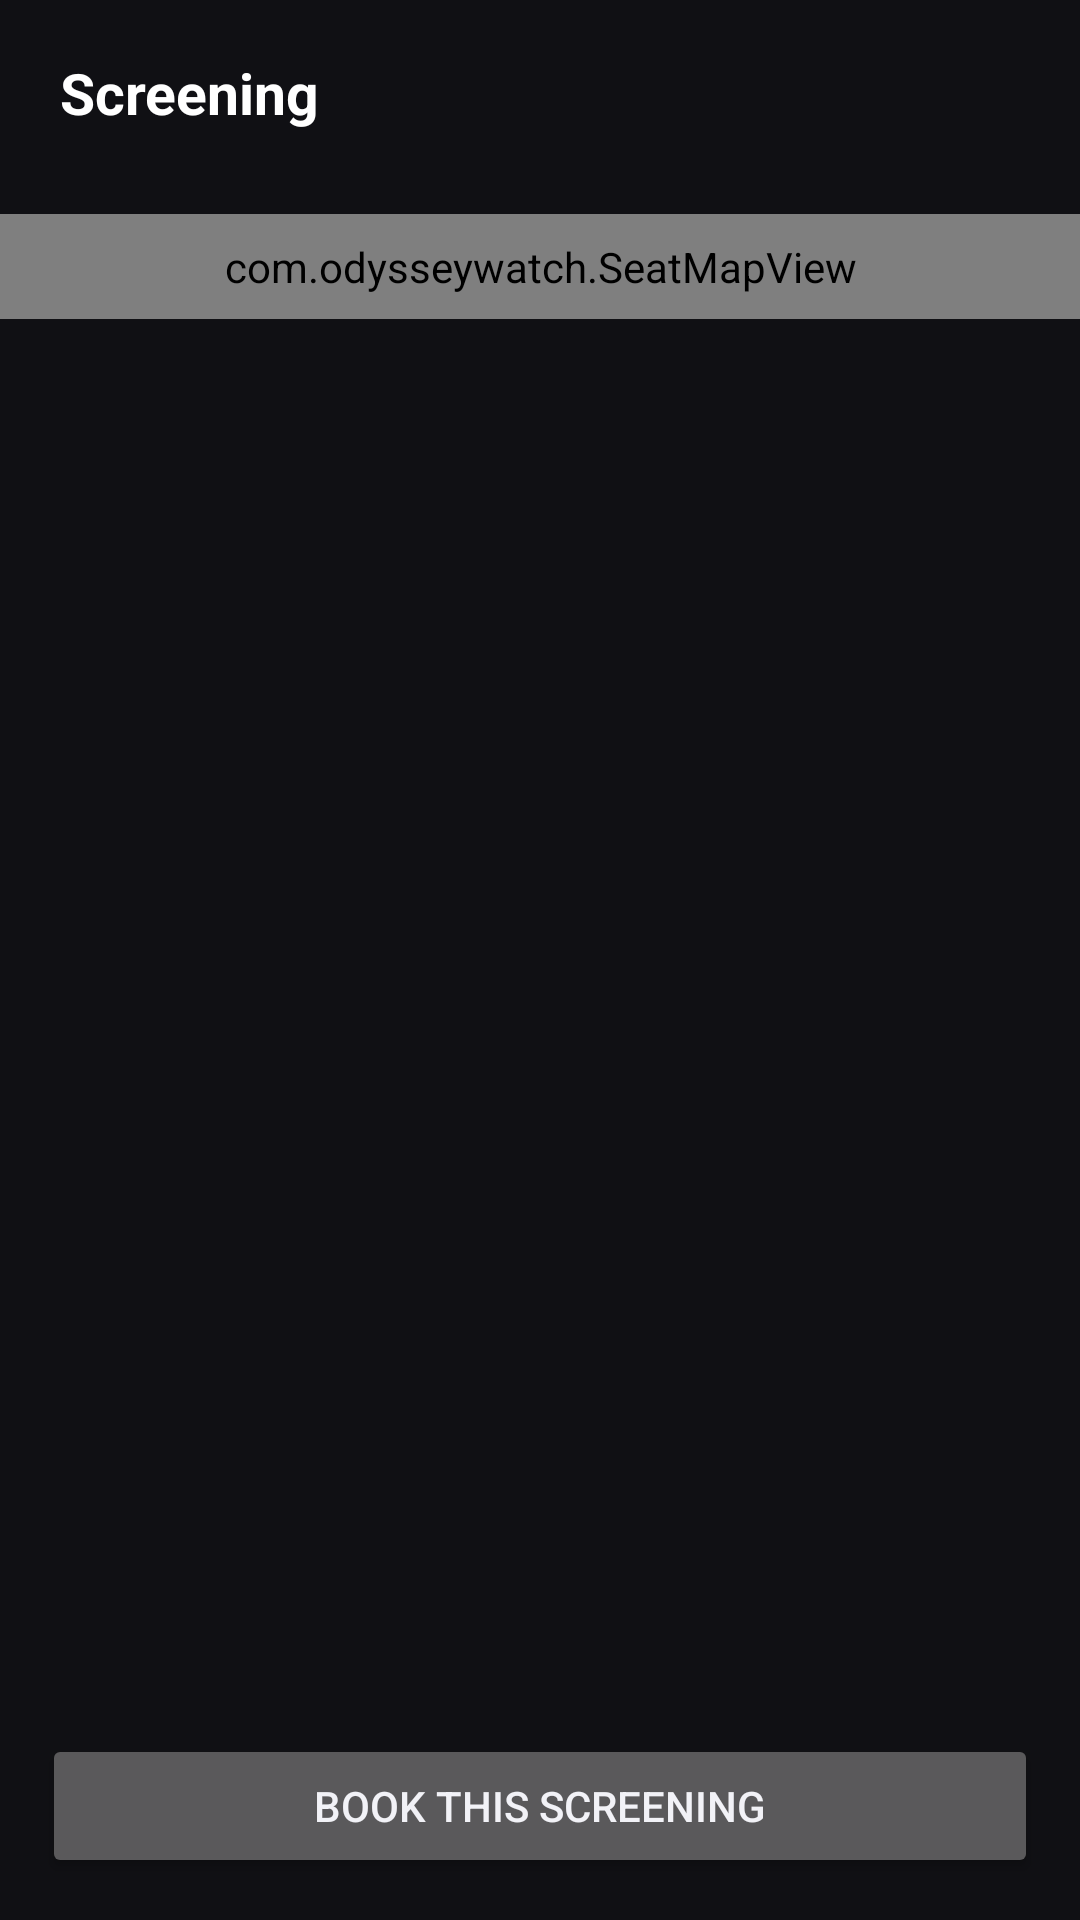

This screen was rendered from an Android layout file. Write that file and the resources it references.
<!-- AndroidManifest.xml: application theme Theme.ImaxWatcher -->
<!-- res/layout/activity_seatmap.xml -->
<?xml version="1.0" encoding="utf-8"?>
<LinearLayout xmlns:android="http://schemas.android.com/apk/res/android"
    android:layout_width="match_parent"
    android:layout_height="match_parent"
    android:background="#101014"
    android:orientation="vertical">

    <TextView
        android:id="@+id/title"
        android:layout_width="match_parent"
        android:layout_height="wrap_content"
        android:paddingStart="20dp"
        android:paddingEnd="20dp"
        android:paddingTop="18dp"
        android:text="Screening"
        android:textColor="#FFFFFF"
        android:textSize="19sp"
        android:textStyle="bold" />

    <TextView
        android:id="@+id/subtitle"
        android:layout_width="match_parent"
        android:layout_height="wrap_content"
        android:paddingStart="20dp"
        android:paddingEnd="20dp"
        android:paddingBottom="10dp"
        android:text=""
        android:textColor="#8A8A99"
        android:textSize="13sp" />

    <ScrollView
        android:layout_width="match_parent"
        android:layout_height="0dp"
        android:layout_weight="1"
        android:fillViewport="true">

        <LinearLayout
            android:layout_width="match_parent"
            android:layout_height="wrap_content"
            android:orientation="vertical">

            <com.odysseywatch.SeatMapView
                android:id="@+id/seatMap"
                android:layout_width="match_parent"
                android:layout_height="wrap_content"
                android:paddingStart="12dp"
                android:paddingEnd="12dp"
                android:paddingTop="8dp"
                android:paddingBottom="8dp" />

            <TextView
                android:id="@+id/legend"
                android:layout_width="match_parent"
                android:layout_height="wrap_content"
                android:layout_marginStart="20dp"
                android:layout_marginEnd="20dp"
                android:layout_marginTop="4dp"
                android:lineSpacingExtra="4dp"
                android:textColor="#B9B9C6"
                android:textSize="13sp" />

            <TextView
                android:id="@+id/seatList"
                android:layout_width="match_parent"
                android:layout_height="wrap_content"
                android:layout_margin="20dp"
                android:background="#1B1B22"
                android:padding="14dp"
                android:textColor="#E0B25A"
                android:textSize="14sp"
                android:visibility="gone" />
        </LinearLayout>
    </ScrollView>

    <Button
        android:id="@+id/book"
        android:layout_width="match_parent"
        android:layout_height="wrap_content"
        android:layout_margin="14dp"
        android:text="Book this screening" />
</LinearLayout>
<!-- resources referenced by this layout -->
<resources>
  <style name="Theme.ImaxWatcher" parent="Theme.AppCompat.NoActionBar">
          <item name="colorPrimary">#C8963E</item>
          <item name="colorPrimaryDark">#0B0B0E</item>
          <item name="colorAccent">#C8963E</item>
          <item name="android:windowBackground">#101014</item>
          <item name="android:textColorPrimary">#F2F2F7</item>
          <item name="android:textColorSecondary">#A8A8B8</item>
          <item name="android:textColorHint">#6E6E80</item>
          <item name="android:colorBackground">#101014</item>
      </style>
</resources>
